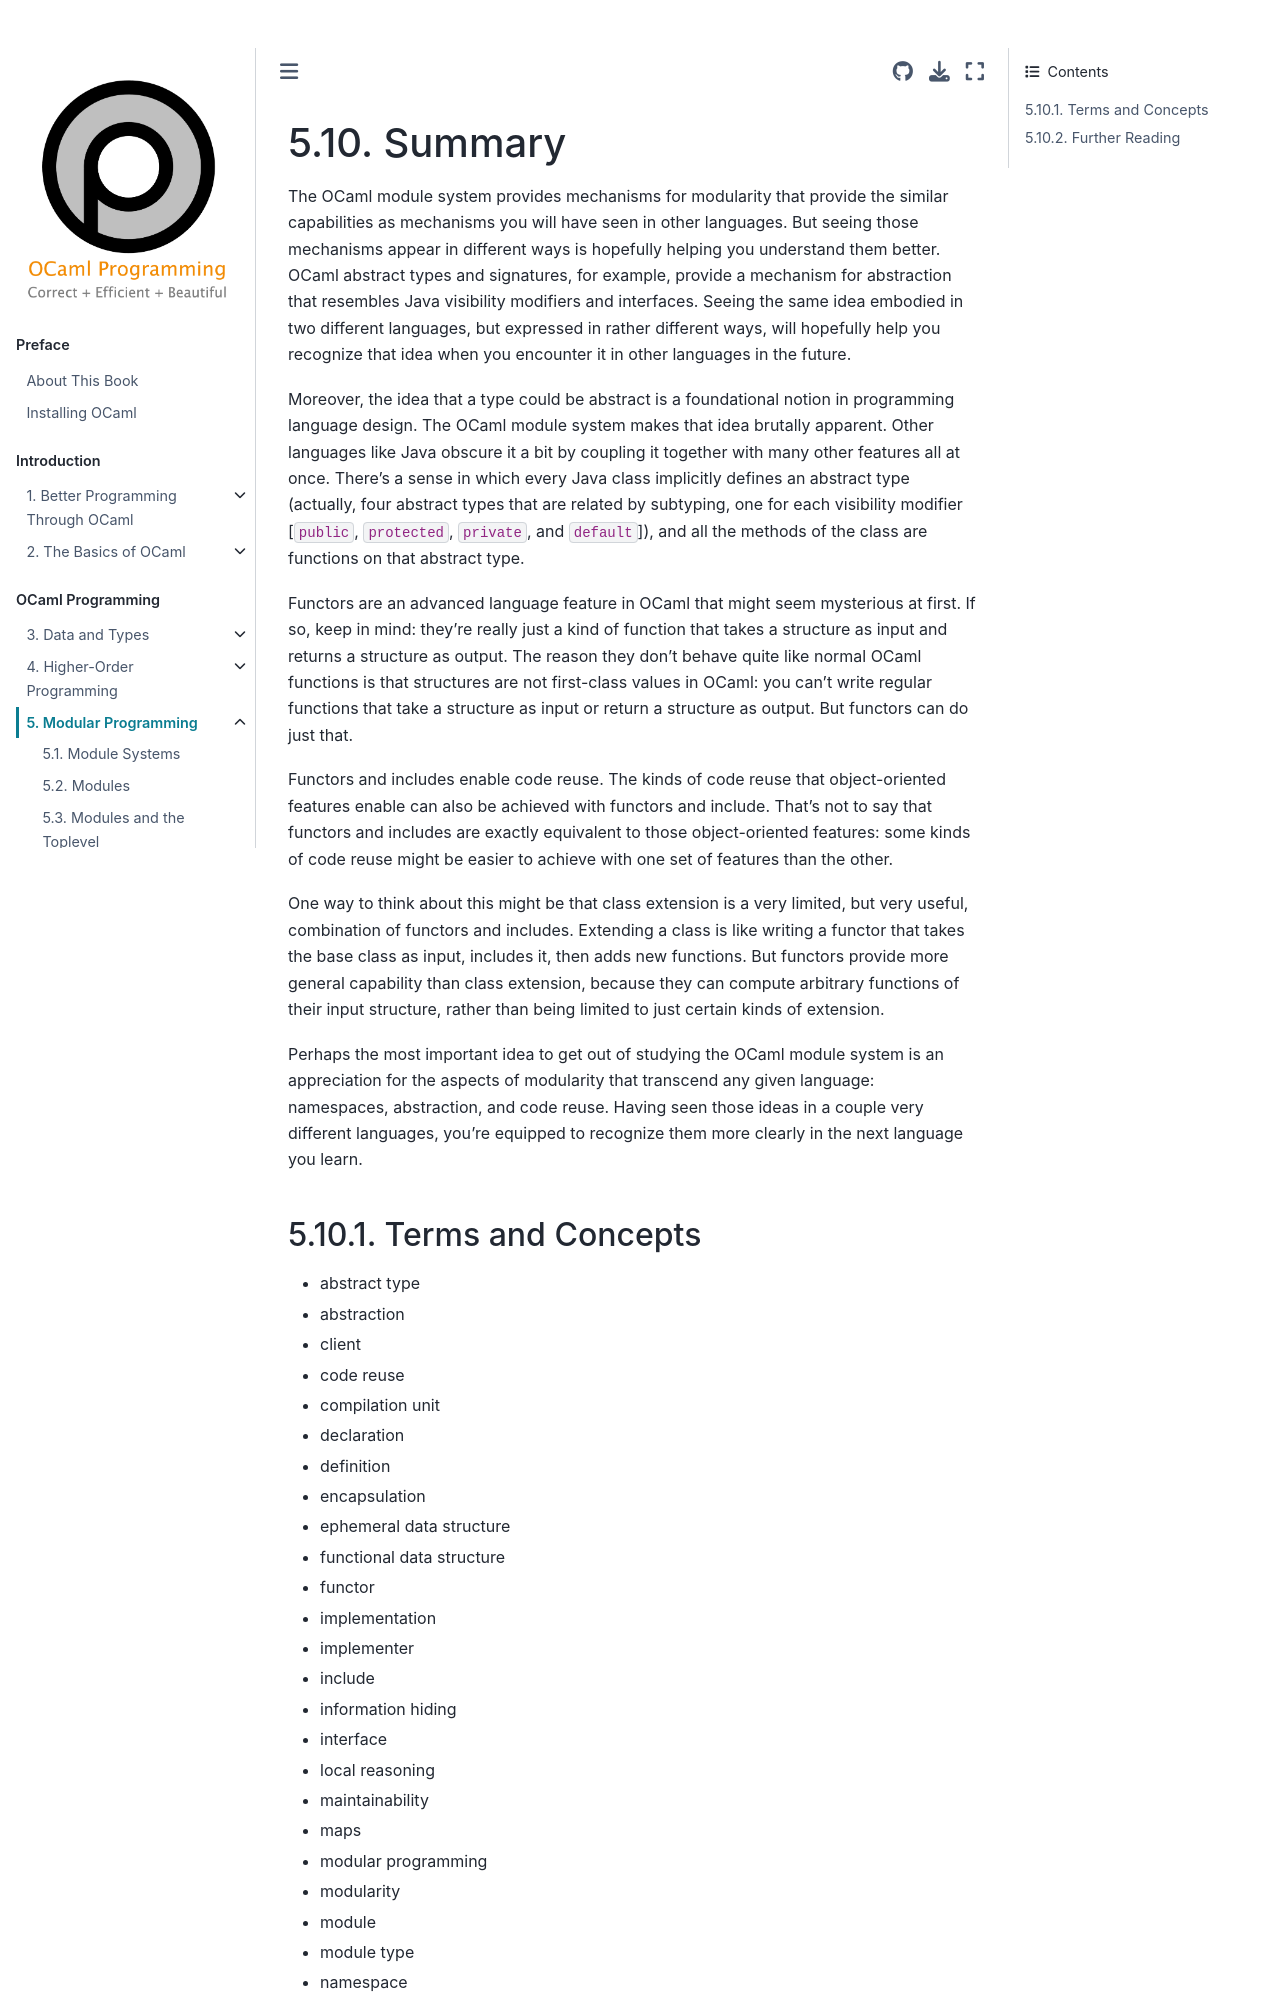

repository: cs3110/textbook · page: chapters/modules/summary.html · generator: jekyll

# Summary

The OCaml module system provides mechanisms for modularity that provide the
similar capabilities as mechanisms you will have seen in other languages. But
seeing those mechanisms appear in different ways is hopefully helping you
understand them better. OCaml abstract types and signatures, for example,
provide a mechanism for abstraction that resembles Java visibility modifiers and
interfaces. Seeing the same idea embodied in two different languages, but
expressed in rather different ways, will hopefully help you recognize that idea
when you encounter it in other languages in the future.

Moreover, the idea that a type could be abstract is a foundational notion in
programming language design. The OCaml module system makes that idea brutally
apparent. Other languages like Java obscure it a bit by coupling it together
with many other features all at once. There's a sense in which every Java class
implicitly defines an abstract type (actually, four abstract types that are
related by subtyping, one for each visibility modifier [`public`, `protected`,
`private`, and `default`]), and all the methods of the class are functions on
that abstract type.

Functors are an advanced language feature in OCaml that might seem mysterious at
first. If so, keep in mind: they're really just a kind of function that takes a
structure as input and returns a structure as output. The reason they don't
behave quite like normal OCaml functions is that structures are not first-class
values in OCaml: you can't write regular functions that take a structure as
input or return a structure as output. But functors can do just that.

Functors and includes enable code reuse. The kinds of code reuse that
object-oriented features enable can also be achieved with functors and include.
That's not to say that functors and includes are exactly equivalent to those
object-oriented features: some kinds of code reuse might be easier to achieve
with one set of features than the other.

One way to think about this might be that class extension is a very limited, but
very useful, combination of functors and includes. Extending a class is like
writing a functor that takes the base class as input, includes it, then adds new
functions. But functors provide more general capability than class extension,
because they can compute arbitrary functions of their input structure, rather
than being limited to just certain kinds of extension.
